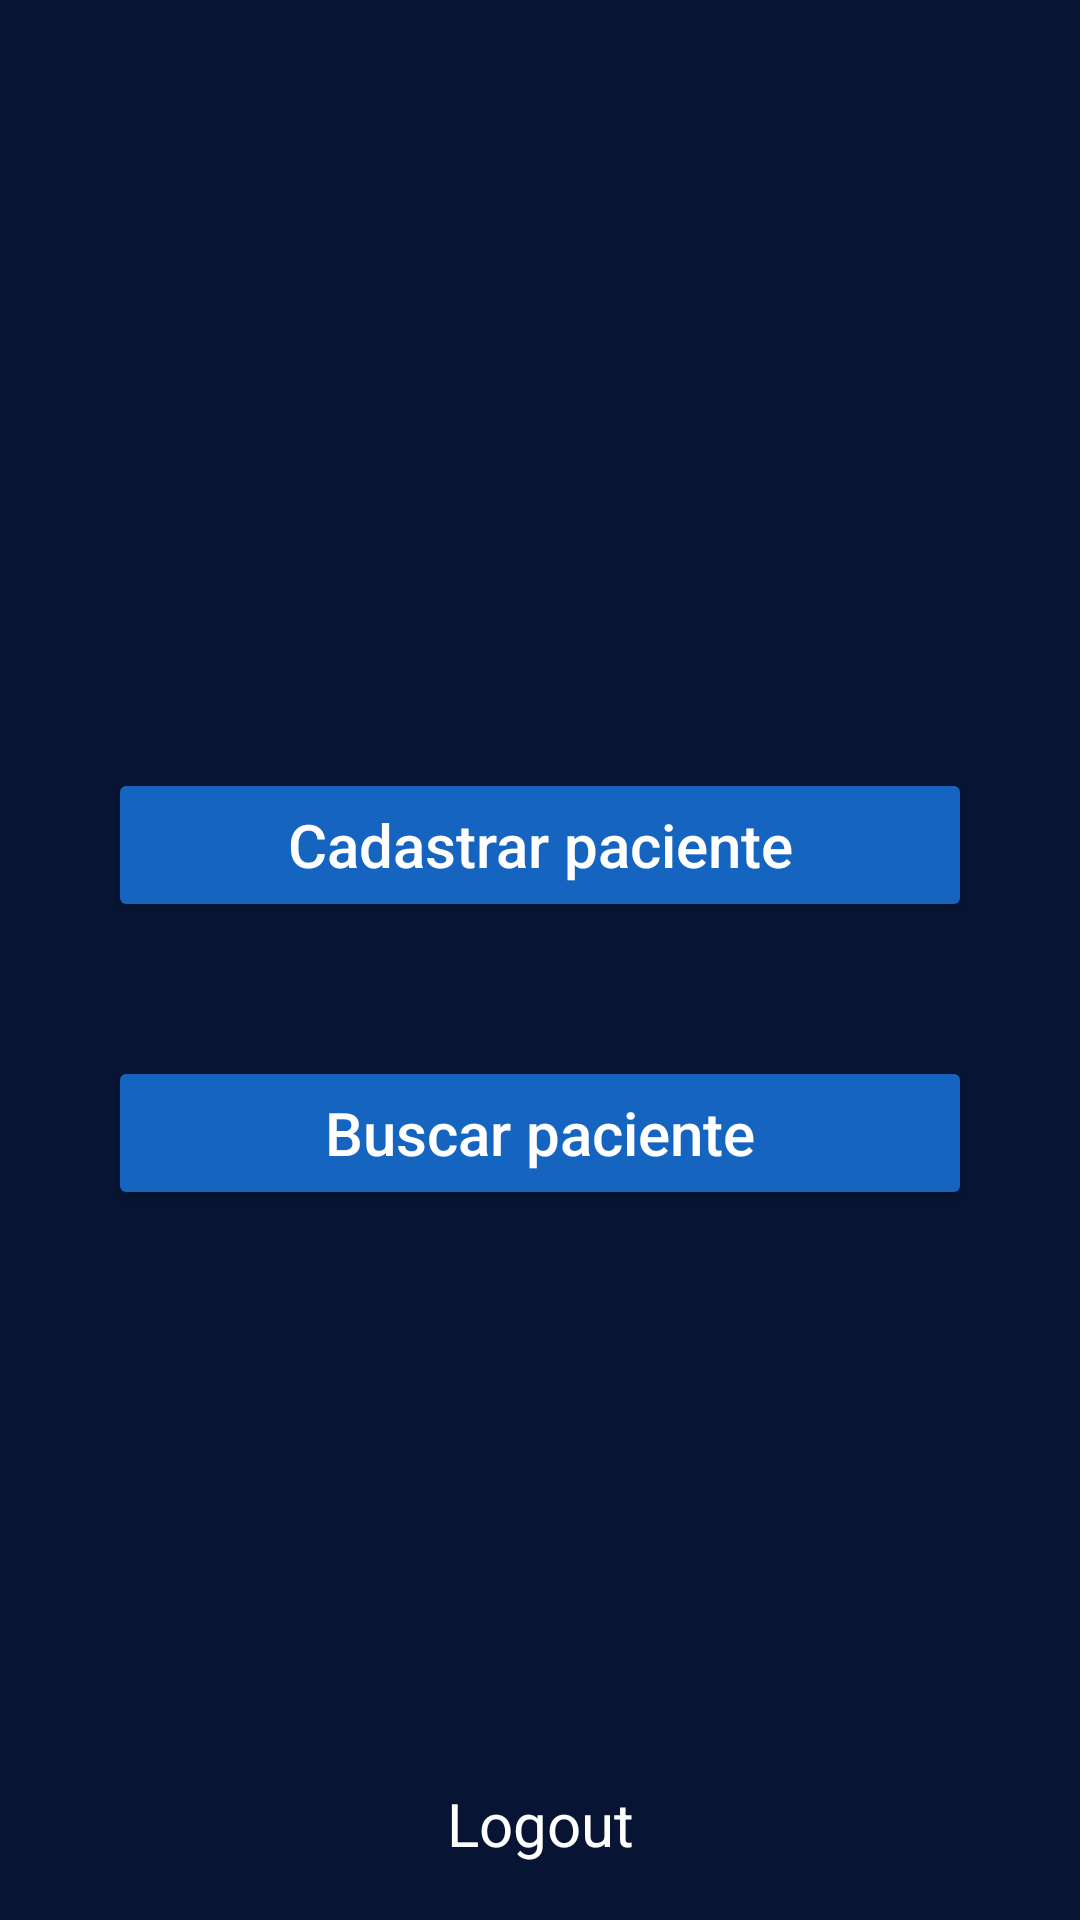

Android layout source for this screen:
<!-- AndroidManifest.xml: application theme Theme.MyApplication2 -->
<!-- res/layout/activity_patient_hub.xml -->
<?xml version="1.0" encoding="utf-8"?>
<androidx.constraintlayout.widget.ConstraintLayout xmlns:android="http://schemas.android.com/apk/res/android"
    xmlns:app="http://schemas.android.com/apk/res-auto"
    xmlns:tools="http://schemas.android.com/tools"
    android:layout_width="match_parent"
    android:layout_height="match_parent"
    android:background="@color/blue1"
    tools:context=".patient.PatientHubActivity">



    <androidx.constraintlayout.widget.Guideline
        android:id="@+id/guideline4h"
        android:layout_width="match_parent"
        android:layout_height="match_parent"
        android:orientation="horizontal"
        app:layout_constraintGuide_percent="0.40"/>
    <androidx.constraintlayout.widget.Guideline
        android:id="@+id/guideline5h"
        android:layout_width="match_parent"
        android:layout_height="match_parent"
        android:orientation="horizontal"
        app:layout_constraintGuide_percent="0.48"/>
    <androidx.constraintlayout.widget.Guideline
        android:id="@+id/guideline55h"
        android:layout_width="match_parent"
        android:layout_height="match_parent"
        android:orientation="horizontal"
        app:layout_constraintGuide_percent="0.55"/>
    <androidx.constraintlayout.widget.Guideline
        android:id="@+id/guideline95h"
        android:layout_width="match_parent"
        android:layout_height="match_parent"
        android:orientation="horizontal"
        app:layout_constraintGuide_percent="0.95"/>
    <androidx.constraintlayout.widget.Guideline
        android:id="@+id/guideline65h"
        android:layout_width="match_parent"
        android:layout_height="match_parent"
        android:orientation="horizontal"
        app:layout_constraintGuide_percent="0.63"/>

    <androidx.constraintlayout.widget.Guideline
        android:id="@+id/guideline1"
        android:layout_width="match_parent"
        android:layout_height="match_parent"
        android:orientation="vertical"
        app:layout_constraintGuide_percent="0.1"/>
    <androidx.constraintlayout.widget.Guideline
        android:id="@+id/guideline9"
        android:layout_width="match_parent"
        android:layout_height="match_parent"
        android:orientation="vertical"
        app:layout_constraintGuide_percent="0.9"/>


    <Button
        android:id="@+id/btnCreatePatient"
        android:layout_width="0dp"
        android:layout_height="0dp"
        android:textSize="20dp"
        android:text="Cadastrar paciente"
        android:textAllCaps="false"
        android:textColor="@android:color/white"
        android:backgroundTint="#1565C0"
        app:layout_constraintTop_toBottomOf="@id/guideline4h"
        app:layout_constraintBottom_toTopOf="@id/guideline5h"
        app:layout_constraintStart_toStartOf="@id/guideline1"
        app:layout_constraintEnd_toEndOf="@id/guideline9"/>

    <Button
        android:id="@+id/btnSearchPatient"
        android:layout_width="0dp"
        android:layout_height="0dp"
        android:textSize="20dp"
        android:text="Buscar paciente"
        android:textAllCaps="false"
        android:textColor="@android:color/white"
        android:backgroundTint="#1565C0"
        app:layout_constraintTop_toBottomOf="@id/guideline55h"
        app:layout_constraintBottom_toTopOf="@id/guideline65h"
        app:layout_constraintStart_toStartOf="@id/guideline1"
        app:layout_constraintEnd_toEndOf="@id/guideline9"/>

    <TextView
        android:id="@+id/logout"
        android:layout_width="wrap_content"
        android:layout_height="wrap_content"
        android:text="Logout"
        android:textColor="@color/white"
        android:textSize="20dp"
        android:clickable="true"
        android:layout_marginTop="300dp"
        app:layout_constraintBottom_toTopOf="@id/guideline95h"
        app:layout_constraintTop_toTopOf="@id/guideline5h"
        app:layout_constraintStart_toStartOf="@id/guideline1"
        app:layout_constraintEnd_toEndOf="@id/guideline9"
        tools:layout_editor_absoluteX="176dp"
        tools:layout_editor_absoluteY="656dp" />


</androidx.constraintlayout.widget.ConstraintLayout>
<!-- resources referenced by this layout -->
<resources>
  <color name="blue1">#081433</color>
  <color name="white">#FFFFFFFF</color>
  <style name="Theme.MyApplication2" parent="Base.Theme.MyApplication2" />
  <style name="Base.Theme.MyApplication2" parent="Theme.Material3.DayNight.NoActionBar">
          
          <item name="colorPrimary">@color/blue1</item>
      </style>
</resources>
